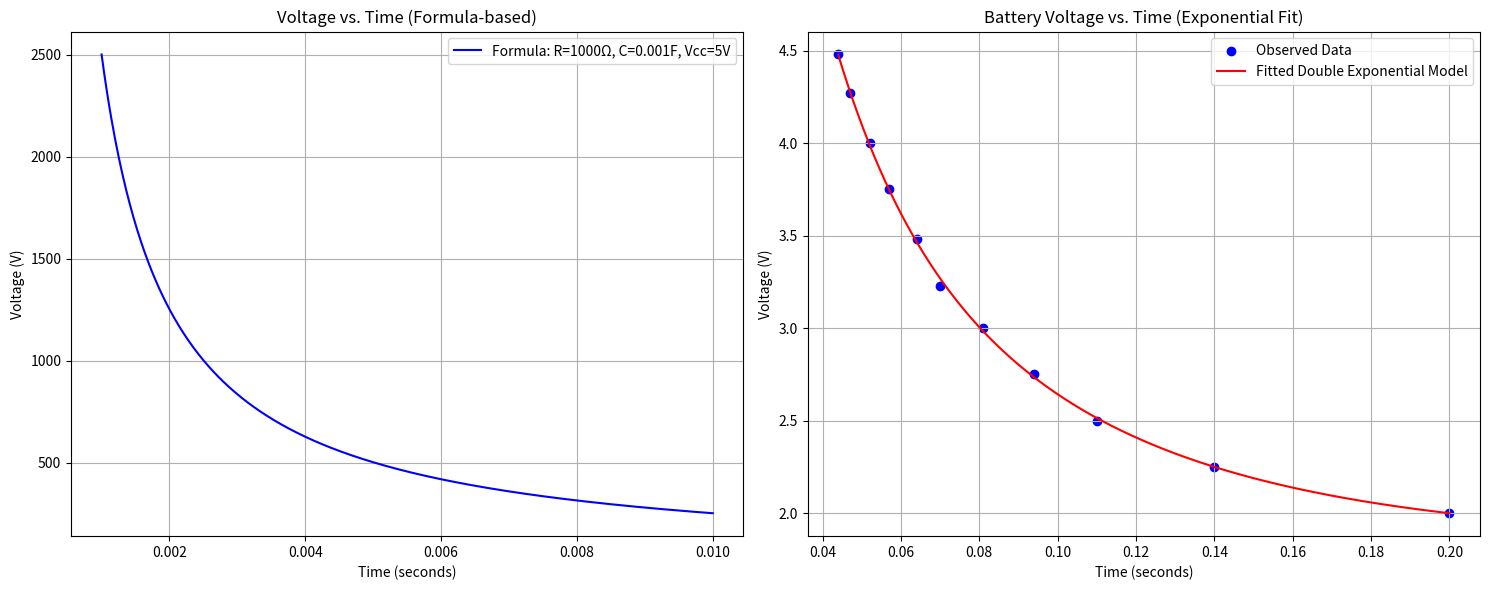

Here is the Python script that generated this plot:
import numpy as np
from scipy.optimize import curve_fit
import matplotlib.pyplot as plt

# ---- PART 1: Voltage from Formula ---- #
def calculate_voltage(t_th, R, C, Vcc):
    """
    Calculate Vin using the given formula.
    :param t_th: Time in seconds (array or scalar)
    :param R: Resistance in ohms
    :param C: Capacitance in farads
    :param Vcc: Supply voltage
    :return: Calculated Vin
    """
    return (0.5 * Vcc) / (1 - np.exp(-t_th / (R * C)))

def plot_voltage_from_formula(ax, R, C, Vcc, t_th_range):
    """
    Plot Vin as a function of time t_th for given R, C, and Vcc on the provided axis.
    """
    t_th = np.linspace(t_th_range[0], t_th_range[1], 500)  # Generate time values
    V_in = calculate_voltage(t_th, R, C, Vcc)  # Calculate voltage
    
    ax.plot(t_th, V_in, label=f"Formula: R={R}Ω, C={C}F, Vcc={Vcc}V", color="blue")
    ax.set_xlabel("Time (seconds)")
    ax.set_ylabel("Voltage (V)")
    ax.set_title("Voltage vs. Time (Formula-based)")
    ax.legend()
    ax.grid(True)

# ---- PART 2: Double Exponential Fit ---- #
# Provided data
voltage = np.array([4.48, 4.27, 4.00, 3.75, 3.48, 3.23, 3.00, 2.75, 2.50, 2.25, 2.00])
time_us = np.array([44000, 47000, 52000, 57000, 64000, 70000, 81000, 94000, 110000, 140000, 200000])
time_us_scaled = time_us / 1e6  # Convert time to seconds

# Define the double exponential decay model
def double_exponential_decay(x, a1, b1, a2, b2, c):
    return a1 * np.exp(b1 * x) + a2 * np.exp(b2 * x) + c

# Fit the model
lower_bounds = [0, -50, 0, -50, 0]
upper_bounds = [10, 0, 10, 0, 5]
initial_guesses = [5, -1, 1, -0.1, 2]

params, _ = curve_fit(double_exponential_decay, time_us_scaled, voltage, p0=initial_guesses, bounds=(lower_bounds, upper_bounds))
a1, b1, a2, b2, c = params

def plot_voltage_from_fit(ax, time_us_scaled, voltage, params):
    """
    Plot observed data and fitted curve on the provided axis.
    """
    time_fit_scaled = np.linspace(min(time_us_scaled), max(time_us_scaled), 1000)
    voltage_fit = double_exponential_decay(time_fit_scaled, *params)

    ax.scatter(time_us_scaled, voltage, color='blue', label="Observed Data")
    ax.plot(time_fit_scaled, voltage_fit, color='red', label="Fitted Double Exponential Model")
    ax.set_xlabel("Time (seconds)")
    ax.set_ylabel("Voltage (V)")
    ax.set_title("Battery Voltage vs. Time (Exponential Fit)")
    ax.legend()
    ax.grid(True)

# ---- Combined Plot ---- #
fig, axes = plt.subplots(1, 2, figsize=(15, 6))

# Plot for Formula-based voltage
R = 1000  # Resistance in ohms
C = 0.001  # Capacitance in farads
Vcc = 5  # Supply voltage in volts
t_th_range = (0.001, 0.01)  # Time range in seconds
plot_voltage_from_formula(axes[0], R, C, Vcc, t_th_range)

# Plot for Exponential Decay Fit
plot_voltage_from_fit(axes[1], time_us_scaled, voltage, params)

# Show both plots
plt.tight_layout()
plt.show()
